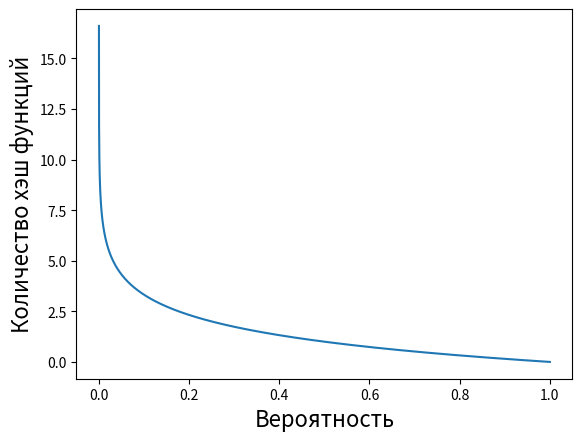

Write Python code to recreate this figure.
#
# @file BloomFilterHashCount.py
#
# [redacted]
# @date Oct 2020
#

import matplotlib.pyplot as plt
import numpy as np
import math
from pylab import meshgrid

def hashcount(errorProbably):
    return -np.log2(errorProbably)

probabilities = np.arange(0.00001, 1, 0.00001)


plt.xlabel("Вероятность", fontsize=16)
plt.ylabel("Количество хэш функций", fontsize=16)
plt.plot(probabilities, hashcount(probabilities), label="")
plt.savefig("./BloomFilterHashCount.png")
plt.show()